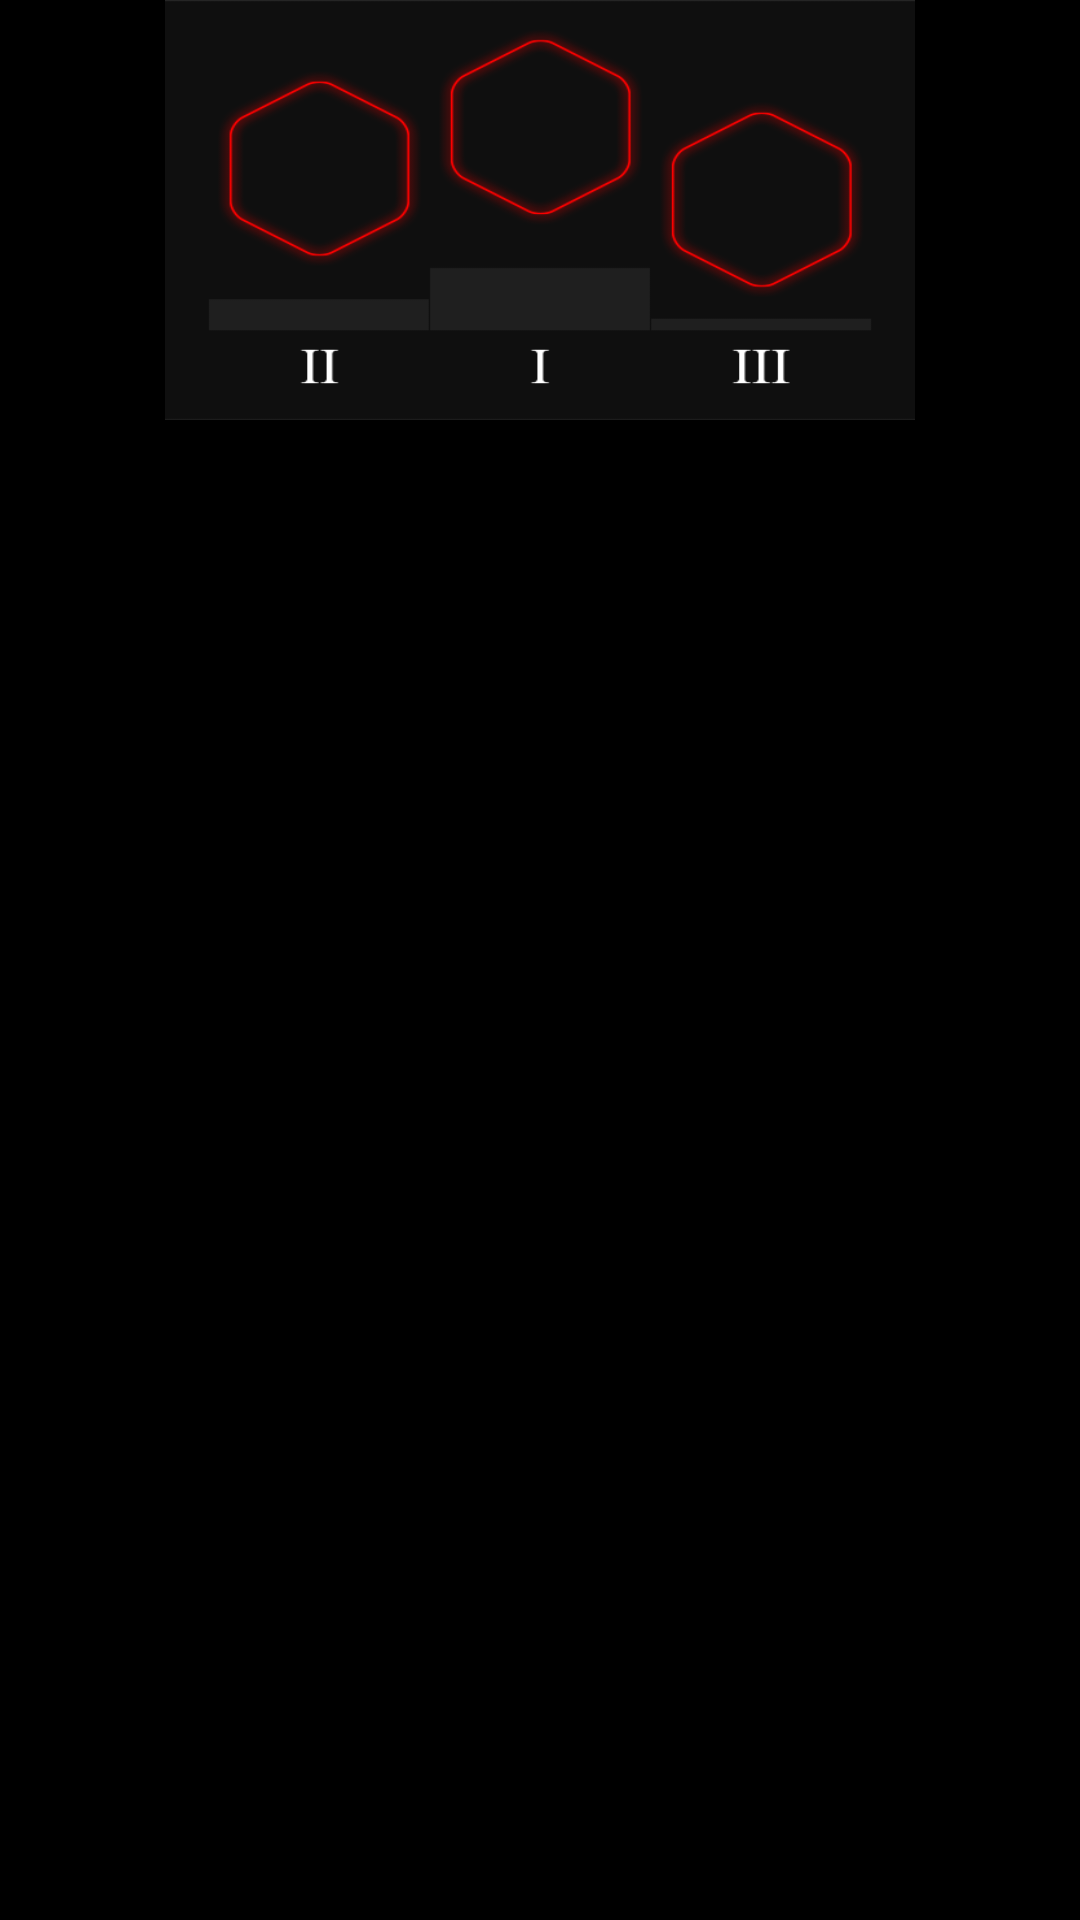

The Android layout XML behind this screen, and the referenced resources:
<!-- AndroidManifest.xml: fallback theme Theme.MaterialComponents.DayNight.NoActionBar -->
<!-- res/layout/childrow.xml -->
<?xml version="1.0" encoding="utf-8"?>
<ScrollView
  xmlns:android="http://schemas.android.com/apk/res/android"
  android:layout_width="fill_parent"
  android:layout_height="fill_parent"
  android:background="#000000"
  android:fillViewport="true">

 <RelativeLayout
     xmlns:android="http://schemas.android.com/apk/res/android"
     android:id="@+id/widget175"
     android:layout_width="fill_parent"
     android:layout_height="97dp" >

    <ImageView
        android:id="@+id/image"
        android:layout_width="250dp"
        android:layout_height="140dp"
        android:layout_alignParentTop="true"
        android:layout_centerHorizontal="true"
        android:scaleType="fitXY"
        android:src="@drawable/firstsecondthird" />

   

</RelativeLayout>
</ScrollView>
<!-- resources referenced by this layout -->
<resources>
  <!-- drawable firstsecondthird: png bitmap (drawable, 24150 bytes) -->
</resources>
